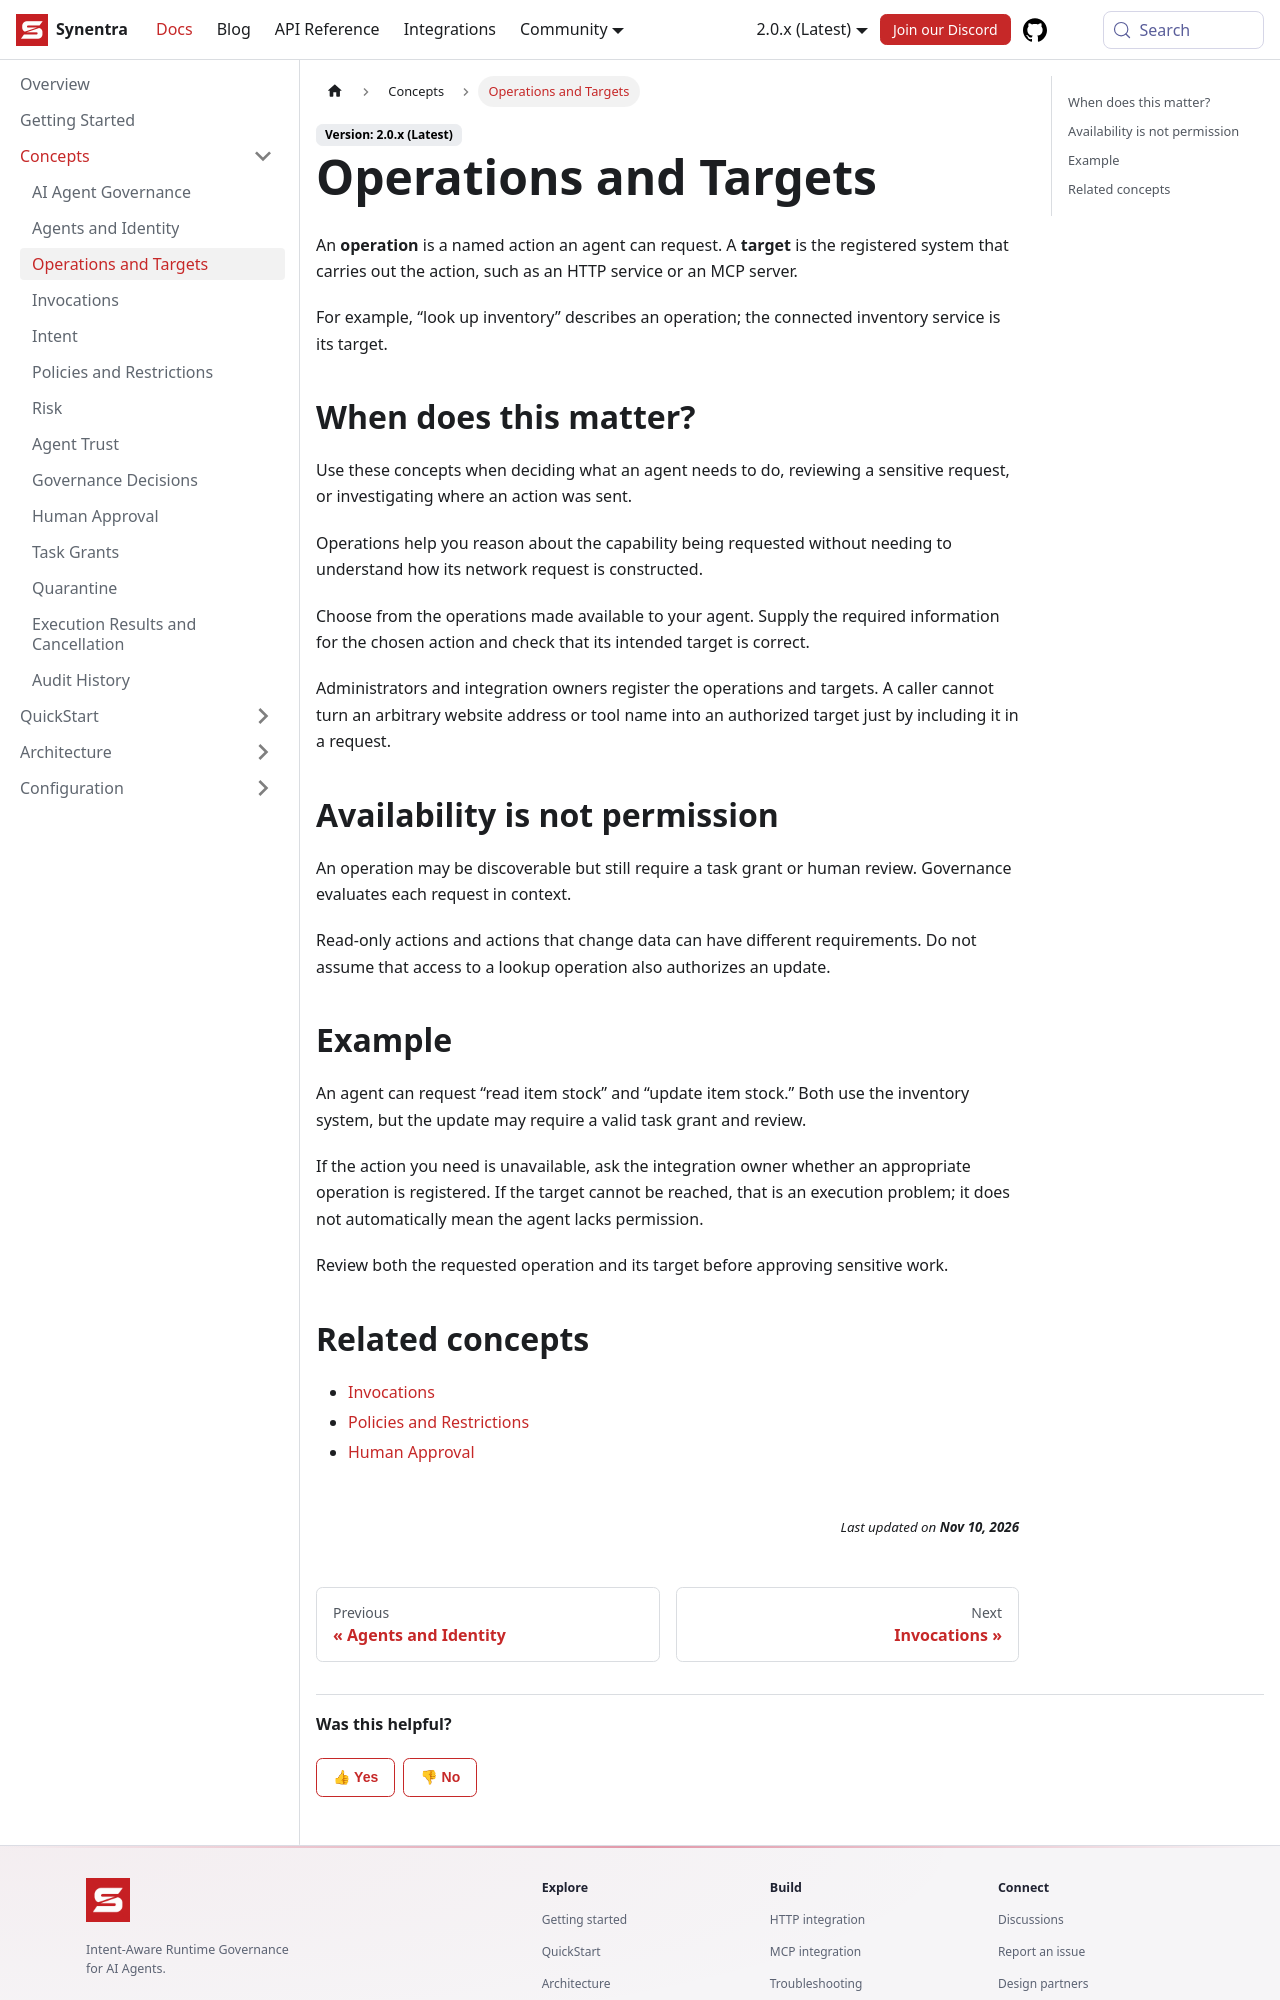

repository: synentra/website · page: docs/concepts/operations-and-targets/index.html · generator: docusaurus

---
id: "operations-and-targets"
title: "Operations and Targets"
sidebar_label: "Operations and Targets"
sidebar_position: 3
slug: "operations-and-targets"
description: "Understand the actions your agent can request and the systems they affect."
---

An **operation** is a named action an agent can request. A **target** is the registered system that carries out the action, such as an HTTP service or an MCP server.

For example, “look up inventory” describes an operation; the connected inventory service is its target.

## When does this matter?

Use these concepts when deciding what an agent needs to do, reviewing a sensitive request, or investigating where an action was sent.

Operations help you reason about the capability being requested without needing to understand how its network request is constructed.

Choose from the operations made available to your agent. Supply the required information for the chosen action and check that its intended target is correct.

Administrators and integration owners register the operations and targets. A caller cannot turn an arbitrary website address or tool name into an authorized target just by including it in a request.

## Availability is not permission

An operation may be discoverable but still require a task grant or human review. Governance evaluates each request in context.

Read-only actions and actions that change data can have different requirements. Do not assume that access to a lookup operation also authorizes an update.

## Example

An agent can request “read item stock” and “update item stock.” Both use the inventory system, but the update may require a valid task grant and review.

If the action you need is unavailable, ask the integration owner whether an appropriate operation is registered. If the target cannot be reached, that is an execution problem; it does not automatically mean the agent lacks permission.

Review both the requested operation and its target before approving sensitive work.
